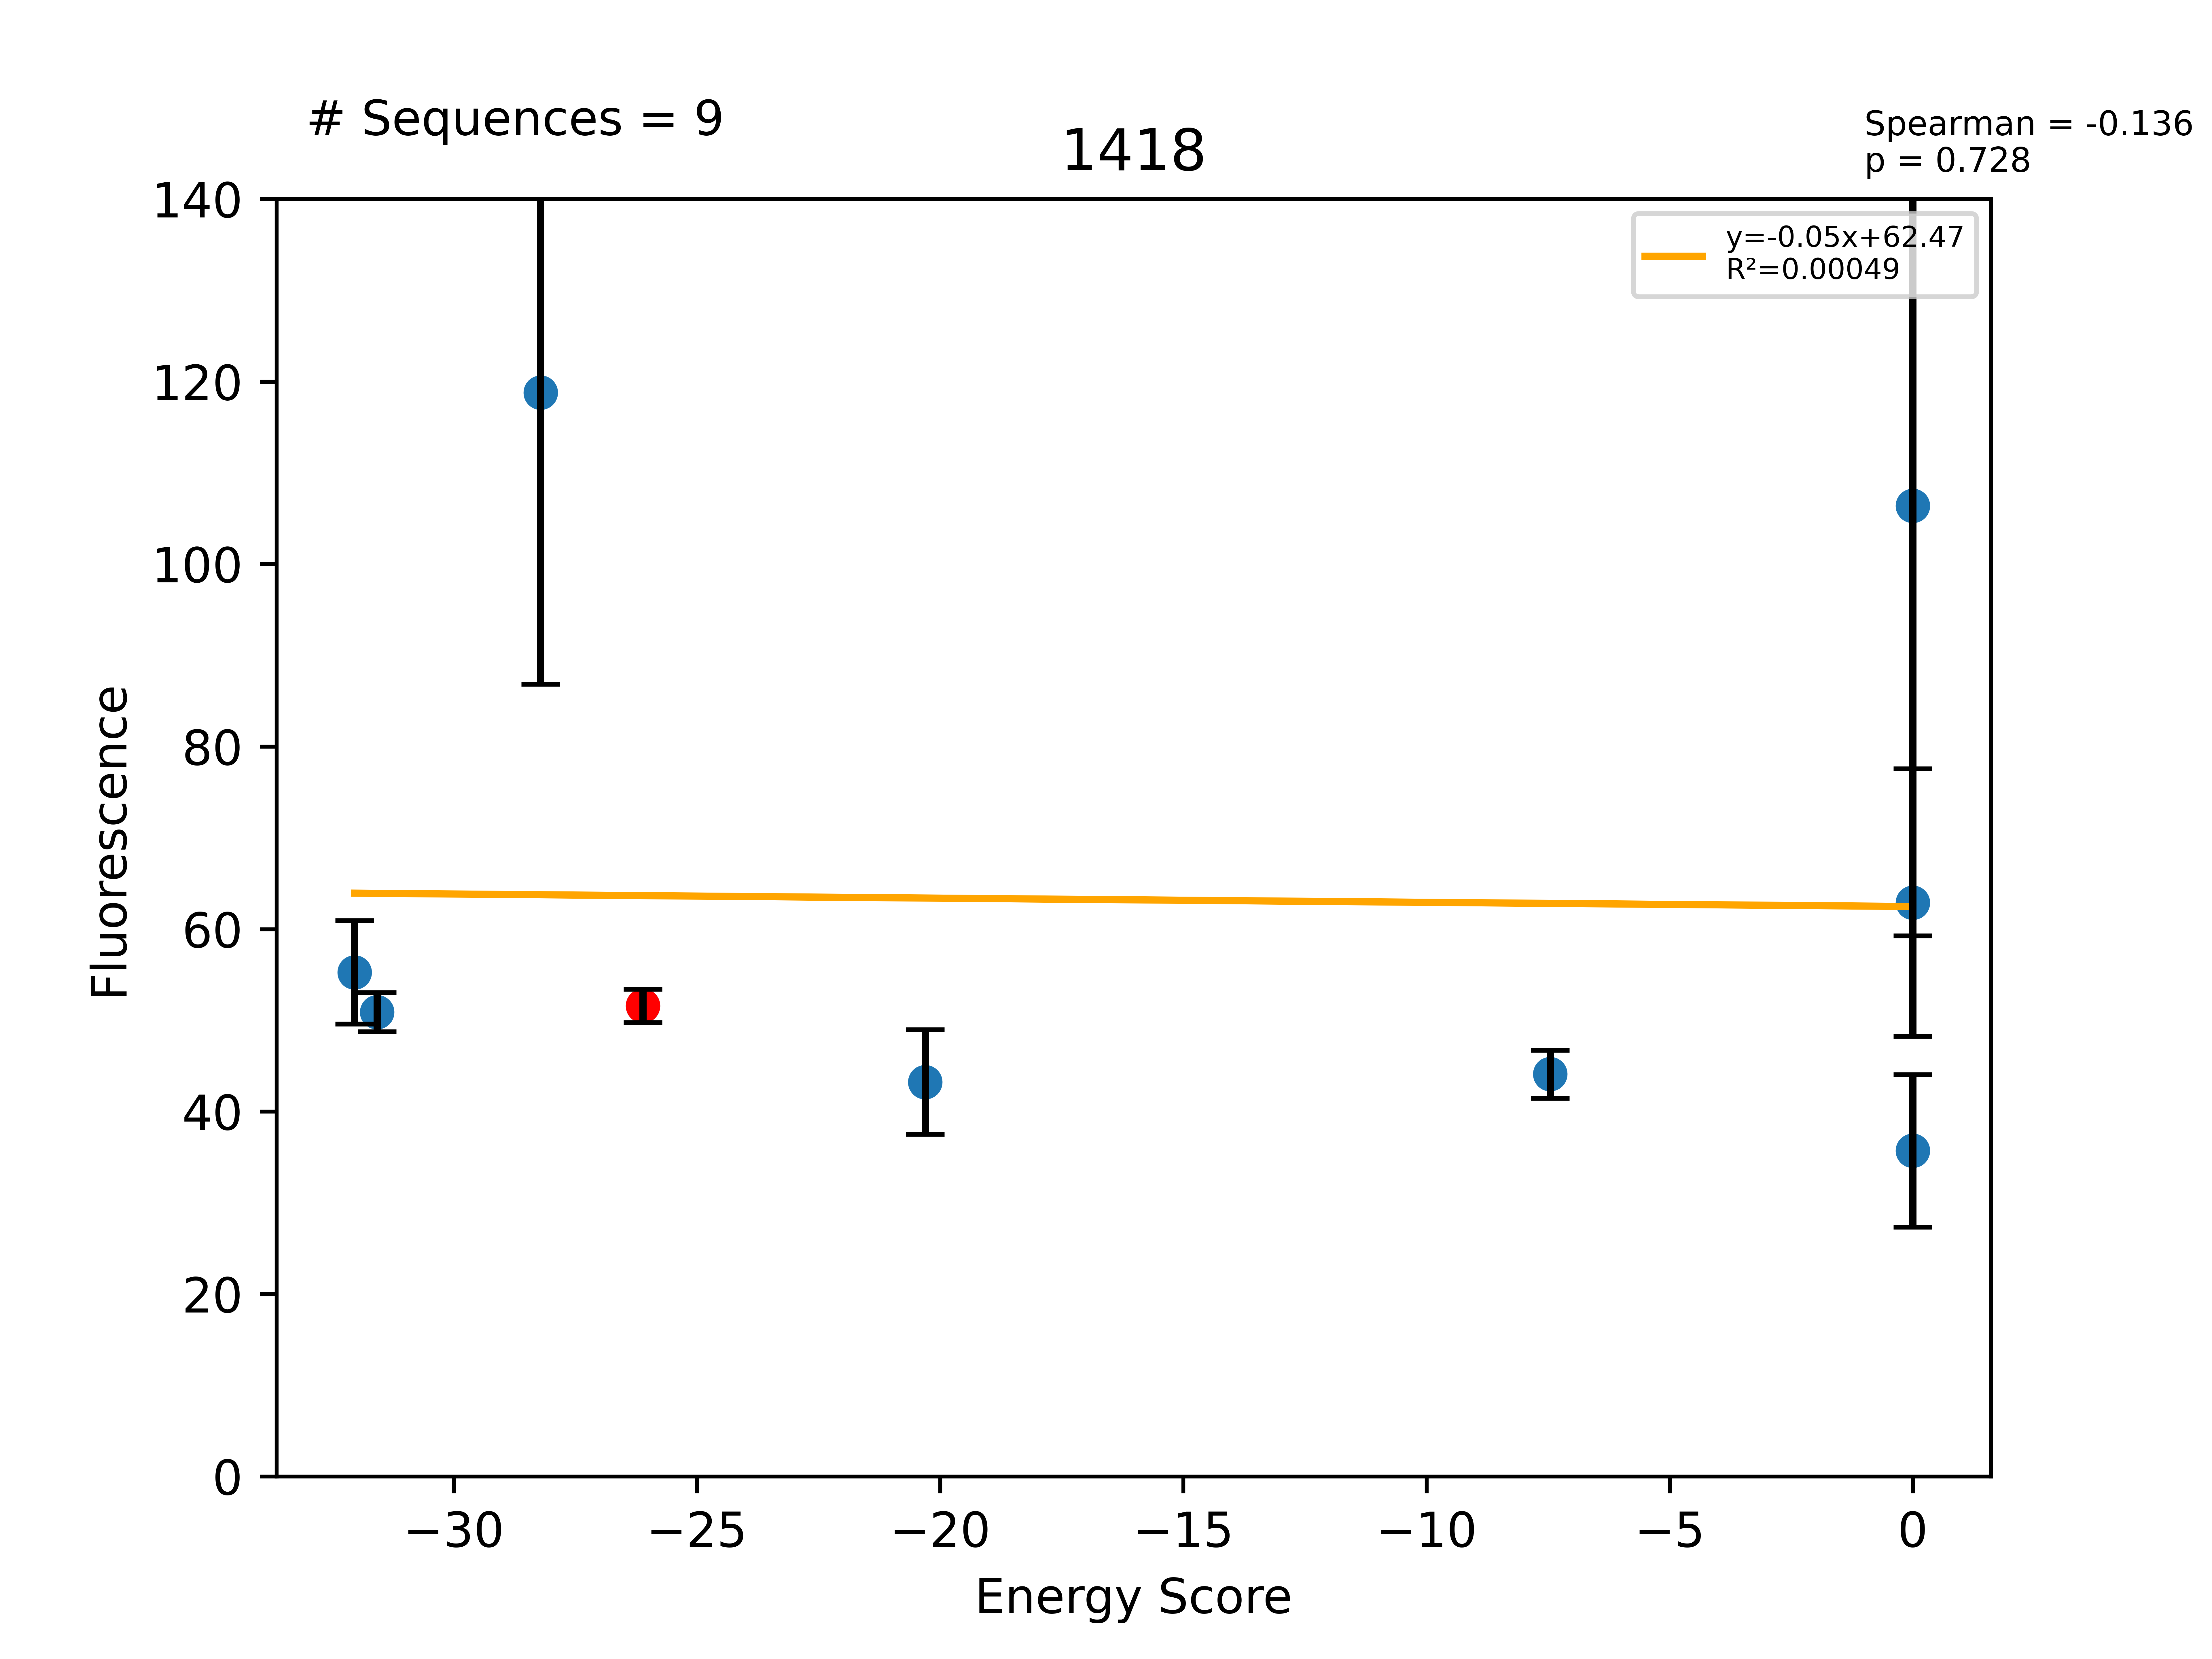

The data file committed next to this chart (first rows):
Sequence, EnergyScore, Fluorescence, FluorStdDev, PercentGpa, PercentGpaStdDev, MaltosePercentDiff, Dimer, Monomer, DimerDiff, VDWDimer, VDWDiff, HBONDDimer, HBONDDiff, IMM1Dimer, IMM1Diff, SequenceProbability, DimerSasa, MonomerSasa, startXShift, xShift, xShiftDiff, startCrossingAngle, crossingAngle
LLLALLGSLLGTLLTILLILI, -32.04, 60678, 6213, 55.26, 5.659, -88.2, -421.5, -389.5, -8.514, -88.15, 4.333, -96.6, -15.14, -236.8, 2.295, 0.0001224, 3698, 4472, 7.458, 6.821, 0.6366, -41.28, -41.11
LLLALLGTLLGTLLTILLILI, -31.58, 55890, 2360, 50.9, 2.149, -79.41, -411.2, -379.6, 1.818, -90.35, 2.136, -82.9, -1.436, -238, 1.118, 4.07896e-05, 3680, 4467, 7.458, 6.821, 0.6366, -41.28, -41.11
LLLILLGLLLGTLLTILLILI, -28.21, 130457, 35093, 118.8, 31.96, -100.0, -418.1, -389.9, -5.061, -96.66, -4.175, -81.66, -0.2, -239.8, -0.6867, 3.43786e-05, 3674, 4603, 7.458, 6.821, 0.6366, -41.28, -41.11
LLLALLGLLLGTLLTILLILI, -26.11, 56651, 2005, 51.59, 1.826, -75.91, -413, -386.9, -20.87, -92.49, -13.68, -81.46, -3.632, -239.1, -3.561, 9.25787e-05, 3846, 0.0, 7.458, 6.821, 0.6366, -41.28, -41.11
LLLSLLGLLLGTLLTILLILI, -20.31, 47468, 6294, 43.23, 5.732, -100.0, -420.7, -400.4, -7.724, -94.39, -1.9, -85.23, -3.766, -241.1, -2.059, 7.22763e-05, 3671, 4551, 7.458, 6.821, 0.6366, -41.28, -41.11
LLLYLLGLLLGTLLTILLILI, -7.457, 48418, 2883, 44.1, 2.625, -66.08, -384, -376.6, 29, -55.39, 37.09, -84.03, -2.567, -244.6, -5.527, 3.08596e-05, 3623, 4677, 7.458, 6.821, 0.6366, -41.28, -41.11
LLLALLGLLLGTLLFILLILI, 0.0, 39201, 9154, 35.7, 8.336, -100.0, 241.4, -369.9, 654.5, 557.1, 649.6, -74.88, 6.577, -240.8, -1.724, 0.0002101, 3637, 4600, 7.458, 6.821, 0.6366, -41.28, -41.11
LLLALLGLLLGTLLLILLILI, 0.0, 69068, 16097, 62.9, 14.66, -100.0, 623.3, -389.2, 1036, 939.8, 1032, -76.57, 4.887, -239.9, -0.8534, 0.0001051, 3669, 4571, 7.458, 6.821, 0.6366, -41.28, -41.11
LLLALLGWLLGTLLTILLILI, 0.0, 116832, 51776, 106.4, 47.15, -100.0, -271.1, -380.6, 142, 54.31, 146.8, -81.66, -0.1959, -243.7, -4.635, 5.22474e-05, 3663, 4704, 7.458, 6.821, 0.6366, -41.28, -41.11
